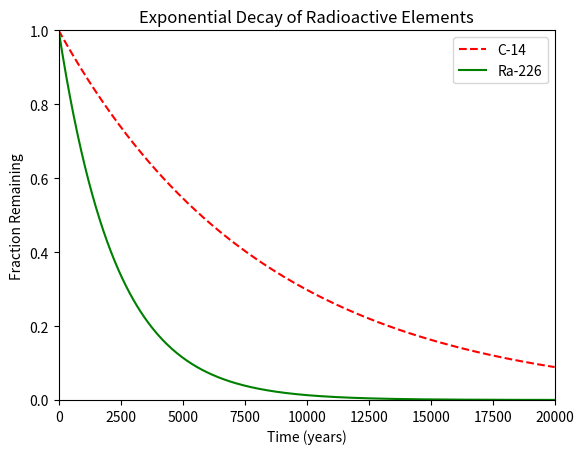

Write Python code to recreate this figure.
import numpy as np
import matplotlib.pyplot as plt

# Data for the x-axis
x = np.linspace(0, 20000, 400)  # 400 points from 0 to 20,000

# Constants for decay
half_life_C14 = 5730       # Half-life of C-14 is 5730 years
half_life_Ra226 = 1600     # Half-life of Ra-226 is 1600 years

# Decay rate calculation
decay_rate_C14 = np.log(0.5) / half_life_C14
decay_rate_Ra226 = np.log(0.5) / half_life_Ra226

# Exponential decay functions
y1 = np.exp(decay_rate_C14 * x)  # Decay of C-14
y2 = np.exp(decay_rate_Ra226 * x)  # Decay of Ra-226

# Creating the plot
plt.plot(x, y1, 'r--', label='C-14')  # Dashed red line for C-14
plt.plot(x, y2, 'g-', label='Ra-226')  # Solid green line for Ra-226

# Setting the title, labels, and axis limits
plt.title("Exponential Decay of Radioactive Elements")
plt.xlabel('Time (years)')
plt.ylabel('Fraction Remaining')
plt.xlim(0, 20000)
plt.ylim(0, 1)

# Adding the legend
plt.legend(loc='upper right')

# Showing the plot
plt.show()
